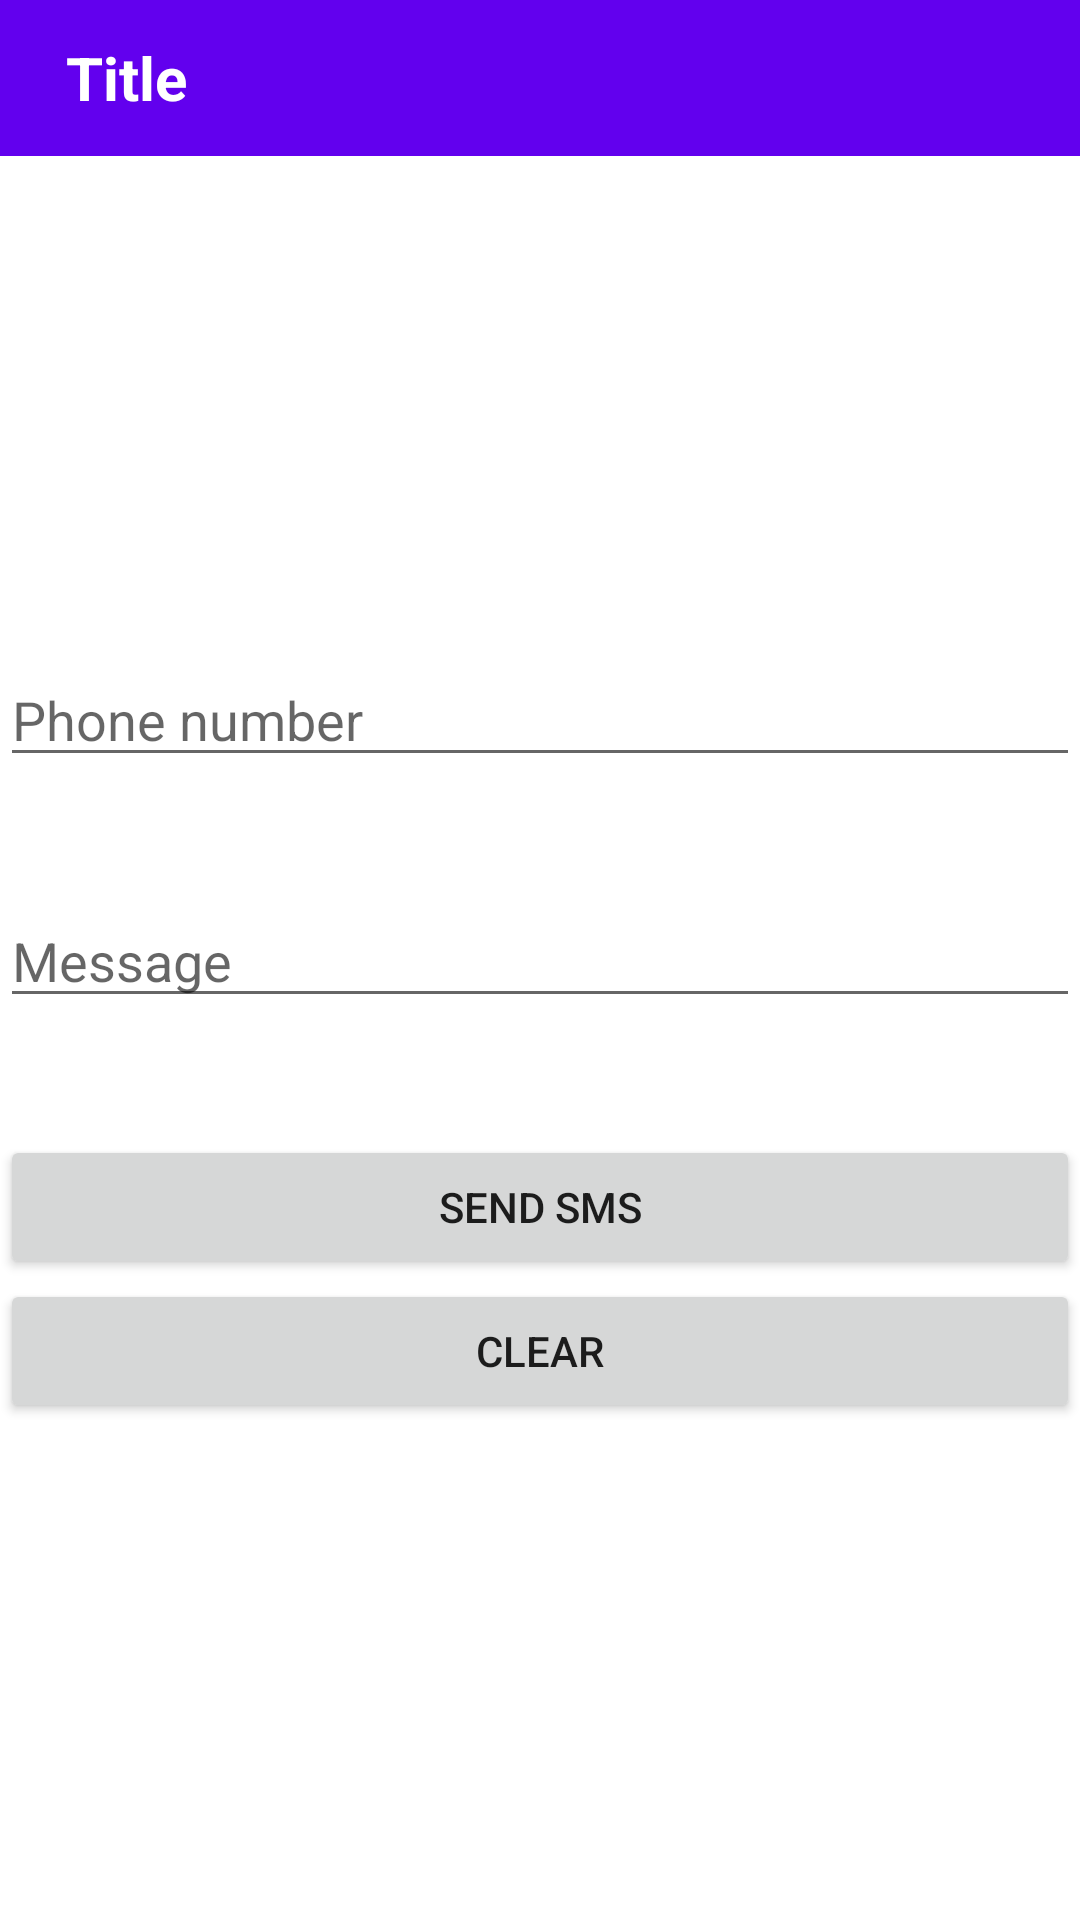

This screen was rendered from an Android layout file. Write that file and the resources it references.
<!-- AndroidManifest.xml: application theme Theme.NobeApplication -->
<!-- res/layout/activity_smssender.xml -->
<?xml version="1.0" encoding="utf-8"?>
<LinearLayout xmlns:android="http://schemas.android.com/apk/res/android"
    xmlns:app="http://schemas.android.com/apk/res-auto"
    xmlns:tools="http://schemas.android.com/tools"
    android:layout_width="match_parent"
    android:layout_height="match_parent"
    tools:context=".activities.SMSSender"
    android:orientation="vertical">

    <include layout="@layout/toolbar"/>

    <LinearLayout
        android:layout_width="match_parent"
        android:layout_height="0dp"
        android:layout_weight="1"
        android:orientation="vertical"
        android:gravity="center">

        <EditText
            android:id="@+id/phoneNumberEt"
            android:layout_width="match_parent"
            android:layout_height="wrap_content"
            android:hint="Phone number"/>

        <Space
            android:layout_width="match_parent"
            android:layout_height="39dp" />
        <EditText
            android:id="@+id/messageEt"
            android:layout_width="match_parent"
            android:layout_height="wrap_content"
            android:inputType="textMultiLine"
            android:hint="Message"/>
        <Space
            android:layout_width="match_parent"
            android:layout_height="39dp" />

        <Button
            android:layout_width="match_parent"
            android:layout_height="wrap_content"
            android:text="Send SMS"
            android:onClick="sendSMS"/>
        <Button
            android:layout_width="match_parent"
            android:layout_height="wrap_content"
            android:text="Clear"
            android:onClick="clearEditTexts"/>


    </LinearLayout>


</LinearLayout>
<!-- res/layout/toolbar.xml (included above) -->
<?xml version="1.0" encoding="utf-8"?>
<LinearLayout xmlns:android="http://schemas.android.com/apk/res/android"
    android:orientation="horizontal"
    android:layout_width="match_parent"
    android:layout_height="wrap_content"
    android:padding="10dp"
    android:paddingHorizontal="10dp"
    android:id="@+id/toolbar"
    android:gravity="center_vertical"
    android:background="?colorPrimary"
    xmlns:tools="http://schemas.android.com/tools">

    <TextView
        android:id="@+id/toolbarTitleTv"
        android:layout_width="wrap_content"
        android:layout_height="wrap_content"
        android:layout_marginStart="12dp"
        tools:text="Title"
        android:fontFamily="sans-serif"
        android:textColor="@color/white"
        android:textSize="20sp"
        android:textStyle="bold" />

    <RelativeLayout
        android:layout_width="match_parent"
        android:layout_height="wrap_content"
        android:gravity="end">

        <EditText
            android:id="@+id/searchEt"
            android:layout_width="wrap_content"
            android:layout_height="wrap_content"
            android:background="#00000000"
            android:paddingRight="60dp"
            android:paddingTop="5dp"
            android:visibility="gone"
            android:inputType="text"
            android:hint="Search something"
            android:layout_alignParentRight="true"/>

        <ImageView
            android:layout_width="32dp"
            android:layout_height="32dp"
            android:src="@drawable/baseline_search_24"
            android:clickable="true"
            android:focusable="true"
            android:onClick="searchBtn"
            android:layout_alignParentRight="true"/>
    </RelativeLayout>

</LinearLayout>
<!-- resources referenced by this layout -->
<resources>
  <style name="Theme.NobeApplication" parent="Theme.MaterialComponents.DayNight.NoActionBar">
          
          <item name="colorPrimary">@color/purple_500</item>
          <item name="colorPrimaryVariant">@color/purple_700</item>
          <item name="colorOnPrimary">@color/white</item>
          
          <item name="colorSecondary">@color/teal_200</item>
          <item name="colorSecondaryVariant">@color/teal_700</item>
          <item name="colorOnSecondary">@color/black</item>
          
          <item name="android:statusBarColor">?attr/colorPrimaryVariant</item>
          
      </style>
  <!-- not gathered from this repository: default colours our renderer supplied (Android Studio template values) -->
  <color name="purple_500">#FF6200EE</color>
  <color name="purple_700">#FF3700B3</color>
  <color name="teal_200">#FF03DAC5</color>
  <color name="teal_700">#FF018786</color>
  <color name="black">#FF000000</color>
  <color name="white">#FFFFFFFF</color>
</resources>
